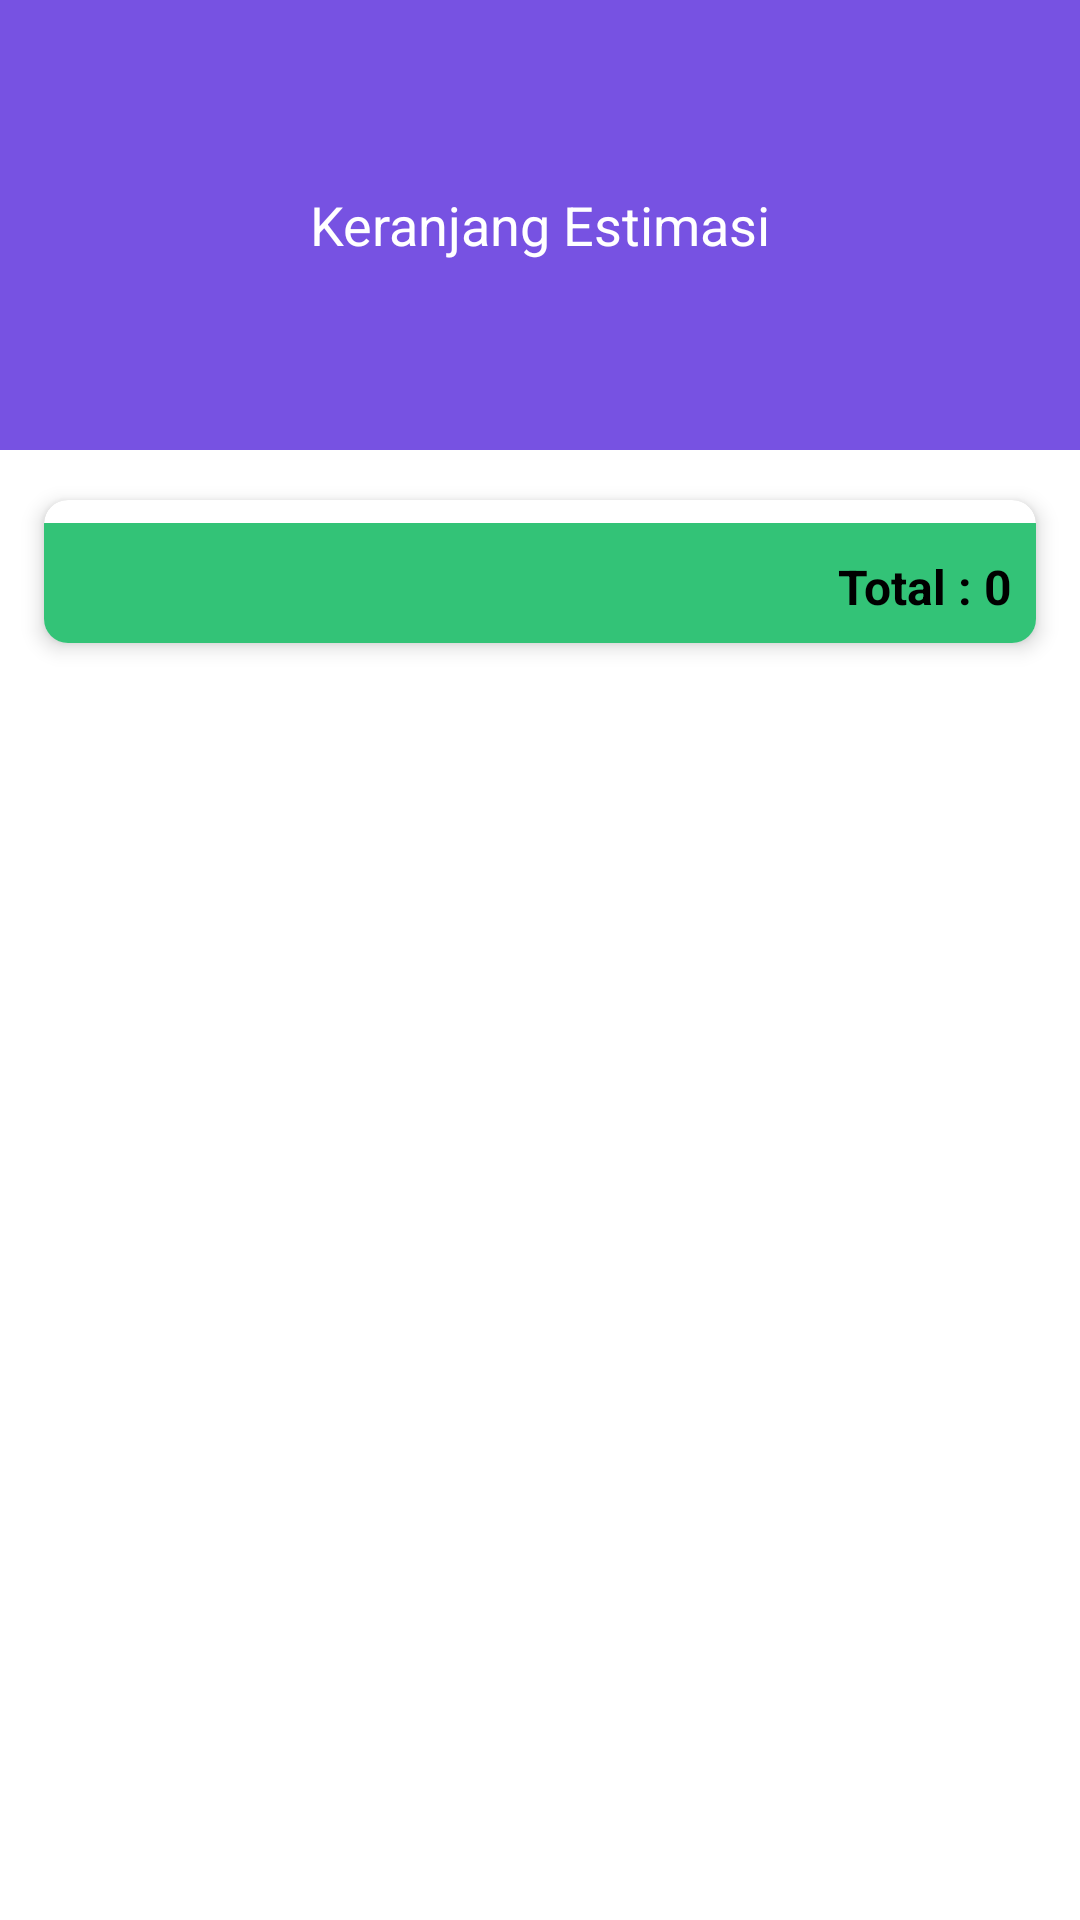

This screen was rendered from an Android layout file. Write that file and the resources it references.
<!-- AndroidManifest.xml: application theme Theme.BankSampahPontianak -->
<!-- res/layout/fragment_keranjang_estimasi.xml -->
<?xml version="1.0" encoding="utf-8"?>
<FrameLayout xmlns:android="http://schemas.android.com/apk/res/android"
    xmlns:app="http://schemas.android.com/apk/res-auto"
    xmlns:tools="http://schemas.android.com/tools"
    android:layout_width="match_parent"
    android:layout_height="match_parent"
    tools:context=".KeranjangEstimasiFragment">

    <ScrollView
        android:layout_width="match_parent"
        android:layout_height="wrap_content">

    <LinearLayout
        android:orientation="vertical"
        android:layout_width="match_parent"
        android:layout_height="match_parent"
        >

        <com.google.android.material.appbar.AppBarLayout
            android:layout_width="match_parent"
            android:layout_height="wrap_content">

            <androidx.appcompat.widget.Toolbar
                android:id="@+id/toolbarsampah"
                android:background="@color/deep_purple"
                android:layout_width="match_parent"
                android:layout_height="150dp">

                <TextView
                    android:layout_width="wrap_content"
                    android:layout_height="wrap_content"
                    android:text="Keranjang Estimasi"
                    android:textSize="18dp"
                    android:textColor="@color/white"
                    android:layout_gravity="center"
                    android:id="@+id/toolbar_title_sampah" />

            </androidx.appcompat.widget.Toolbar>

        </com.google.android.material.appbar.AppBarLayout>

        <androidx.cardview.widget.CardView
            android:layout_width="match_parent"
            android:layout_height="wrap_content"
            android:layout_margin="8dp"
            app:cardCornerRadius="8dp"
            app:cardElevation="4dp"
            app:cardUseCompatPadding="true">

            <androidx.recyclerview.widget.RecyclerView
                android:scrollbars="vertical"
                android:id="@+id/keranjangestimasiRecyclerView"
                android:layout_width="match_parent"
                android:layout_height="match_parent"
                tools:listitem="@layout/item_keranjang_estimasi">

            </androidx.recyclerview.widget.RecyclerView>

            <View
                android:layout_width="wrap_content"
                android:layout_height="40dp"
                android:layout_gravity="bottom"
                android:background="@color/green" />

            <LinearLayout
                android:orientation="vertical"
                android:layout_width="match_parent"
                android:layout_height="wrap_content"
                android:layout_gravity="bottom"
                android:padding="8dp">

                <TextView
                    android:id="@+id/totalTextView"
                    android:layout_width="wrap_content"
                    android:layout_height="wrap_content"
                    android:textStyle="bold"
                    android:textSize="16sp"
                    android:textColor="@android:color/black"
                    android:text="Total : 0"
                    android:paddingTop="10dp"
                    android:layout_gravity="right"/>

            </LinearLayout>

        </androidx.cardview.widget.CardView>

    </LinearLayout>

    </ScrollView>

</FrameLayout>
<!-- res/layout/item_keranjang_estimasi.xml (included above) -->
<?xml version="1.0" encoding="utf-8"?>
<LinearLayout
    xmlns:android="http://schemas.android.com/apk/res/android"
    xmlns:app="http://schemas.android.com/apk/res-auto"
    android:layout_width="match_parent"
    android:layout_height="wrap_content"
    android:orientation="vertical"
    android:layout_margin="10dp"
    android:paddingLeft="6dp"
    android:paddingBottom="14dp">

    <LinearLayout
        android:background="#fff"
        android:gravity="center_vertical"
        android:orientation="horizontal"
        android:layout_width="match_parent"
        android:layout_height="wrap_content">

        <ImageButton
            android:id="@+id/hapusKEBtn"
            android:layout_width="wrap_content"
            android:layout_height="wrap_content"
            android:src="@drawable/ic_btn_delete"
            android:elevation="10dp"
            app:tint="@color/red"
            android:background="@null"/>

        <View
            android:layout_width="15dp"
            android:layout_height="wrap_content"/>

        <LinearLayout
            android:layout_width="wrap_content"
            android:layout_height="wrap_content"
            android:orientation="vertical">

            <TextView
                android:id="@+id/textViewNamaKE"
                android:layout_width="wrap_content"
                android:layout_height="wrap_content"
                android:text="Nama Item"
                android:textColor="@android:color/black"
                android:textStyle="bold" />

            <TextView
                android:id="@+id/textViewNamaBSKE"
                android:layout_width="wrap_content"
                android:layout_height="wrap_content"
                android:text="Nama Bank Sampah"
                android:textColor="@android:color/black" />

            <TextView
                android:id="@+id/textViewSatuanKE"
                android:layout_width="wrap_content"
                android:layout_height="wrap_content"
                android:text="Nama Item"
                android:textColor="@android:color/black" />

            <TextView
                android:id="@+id/textViewHargaKE"
                android:layout_width="wrap_content"
                android:layout_height="wrap_content"
                android:layout_marginTop="4dp"
                android:text="Harga: Rp 0"
                android:textColor="@android:color/darker_gray" />

        </LinearLayout>

        <View
            android:layout_width="25dp"
            android:layout_height="wrap_content"/>

        <TextView
            android:id="@+id/subtotalTextView"
            android:layout_width="wrap_content"
            android:layout_height="wrap_content"
            android:textStyle="bold"
            android:textColor="@android:color/black"
            android:text="0"
            android:gravity="right"/>

    </LinearLayout>

    <LinearLayout
        android:background="#fff"
        android:gravity="center_vertical"
        android:orientation="horizontal"
        android:layout_width="match_parent"
        android:layout_height="wrap_content"
        android:layout_margin="20dp"
        android:paddingLeft="15dp">

        <ImageButton
            android:id="@+id/decreaseButton"
            android:layout_width="wrap_content"
            android:layout_height="wrap_content"
            android:src="@drawable/ic_remove"
            android:elevation="10dp"
            app:tint="@color/red"
            android:background="@null"/>

        <View
            android:layout_width="10dp"
            android:layout_height="wrap_content"/>

        <com.google.android.material.textfield.TextInputLayout
            android:id="@+id/jumlahTextViewL"
            style="@style/Widget.MaterialComponents.TextInputLayout.OutlinedBox"
            android:layout_width="65dp"
            android:layout_height="wrap_content">

            <com.google.android.material.textfield.TextInputEditText
                android:id="@+id/jumlahTextView"
                android:layout_width="match_parent"
                android:layout_height="50dp"
                android:inputType="numberDecimal" />
        </com.google.android.material.textfield.TextInputLayout>

        <View
            android:layout_width="10dp"
            android:layout_height="wrap_content"/>

        <ImageButton
            android:id="@+id/increaseButton"
            android:layout_width="wrap_content"
            android:layout_height="wrap_content"
            android:src="@drawable/ic_add_circle"
            android:elevation="10dp"
            app:tint="@color/teal"
            android:background="@null"/>

    </LinearLayout>

</LinearLayout>
<!-- resources referenced by this layout -->
<resources>
  <color name="deep_purple">#7752E2</color>
  <color name="green">#33c377</color>
  <color name="red">#FF0000</color>
  <color name="teal">#008080</color>
  <color name="white">#FFFFFFFF</color>
  <style name="Theme.BankSampahPontianak" parent="Base.Theme.BankSampahPontianak" />
  <style name="Base.Theme.BankSampahPontianak" parent="Theme.MaterialComponents.DayNight.NoActionBar">
          <item name="colorPrimary">@color/deep_purple</item>
          <item name="colorPrimaryVariant">@color/purple_500</item>
          <item name="colorOnPrimary">@color/white</item>
          
          <item name="colorSecondary">@color/teal_200</item>
          <item name="colorSecondaryVariant">@color/teal_700</item>
          <item name="colorOnSecondary">@color/black</item>
          
          <item name="android:statusBarColor" tools:targetApi="l">@color/deep_purple</item>
  
      </style>
  <color name="purple_500">#FF6200EE</color>
  <color name="teal_200">#FF03DAC5</color>
  <color name="teal_700">#FF018786</color>
  <color name="black">#FF000000</color>
</resources>
